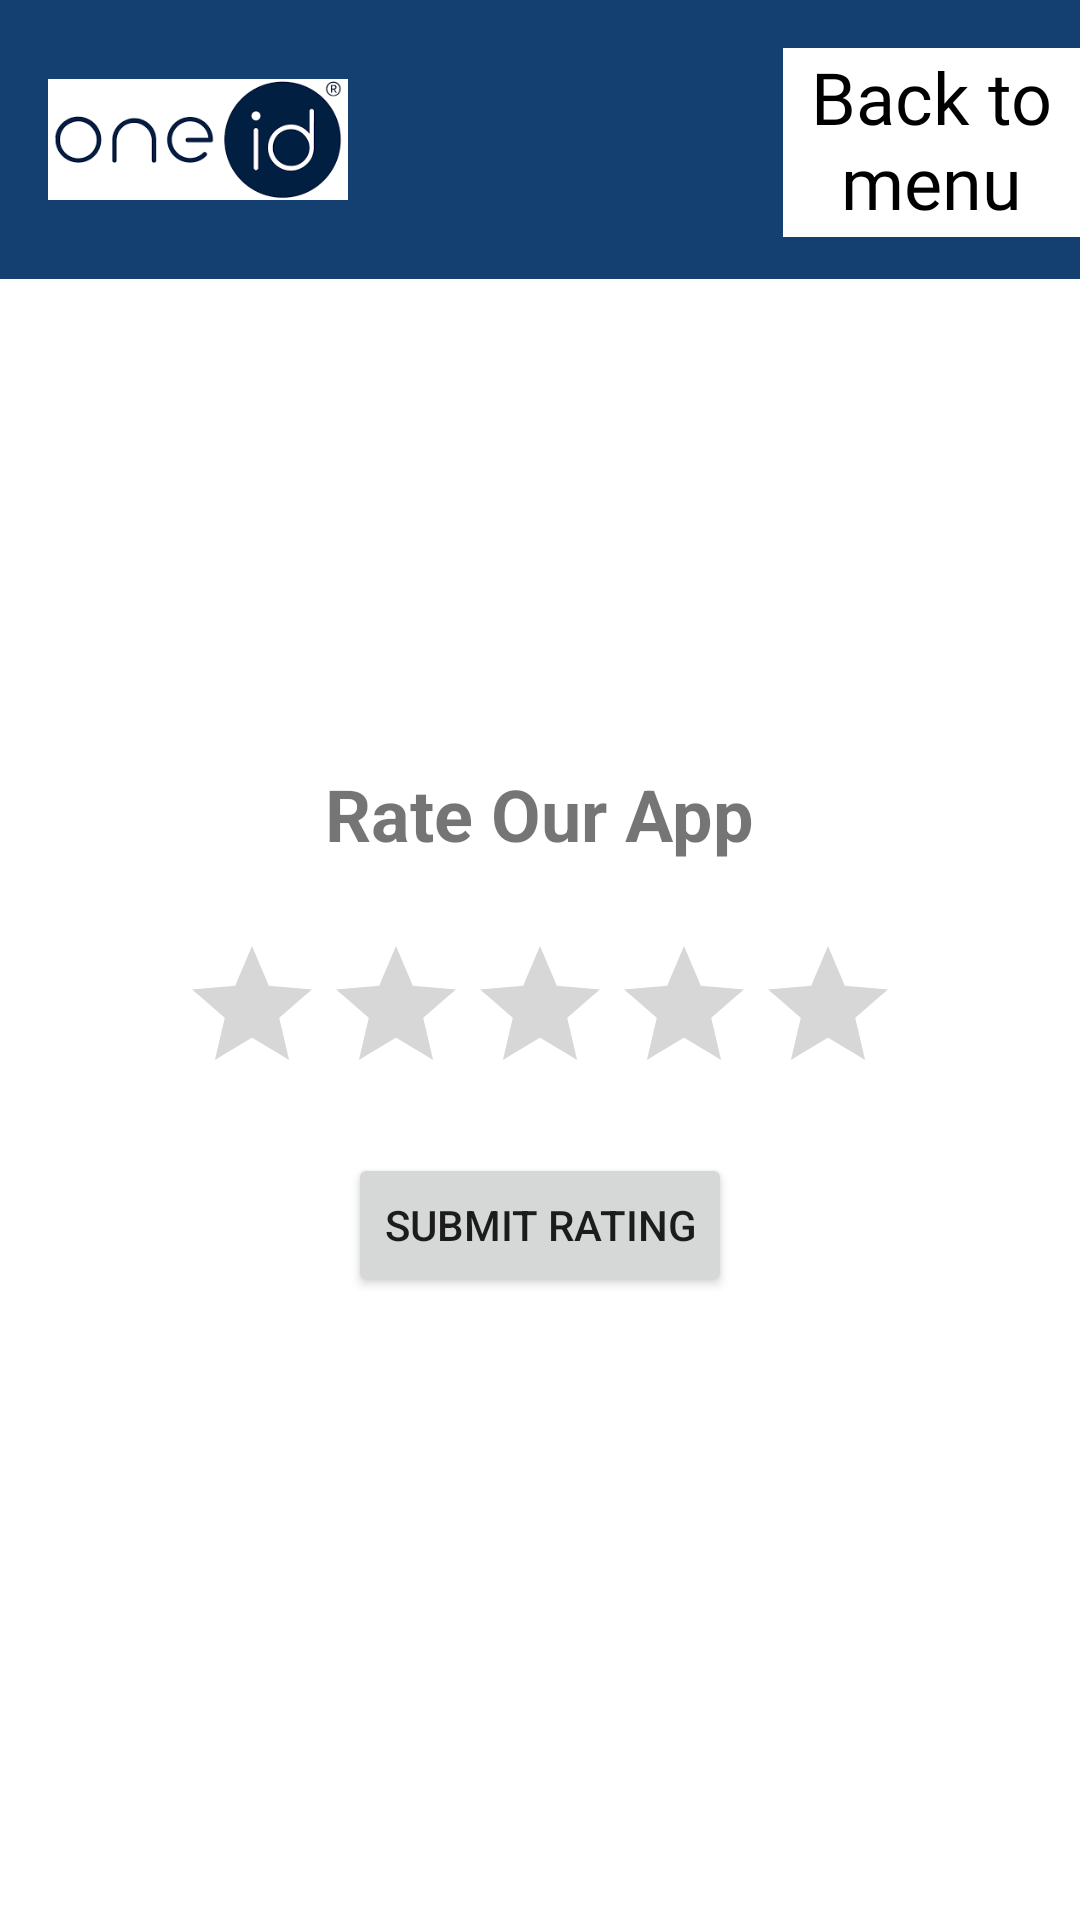

Layout XML and referenced resources for this Android screen:
<!-- AndroidManifest.xml: application theme Theme.OneID_Pension_System -->
<!-- res/layout/fragment_rating.xml -->
<?xml version="1.0" encoding="utf-8"?>
<FrameLayout xmlns:android="http://schemas.android.com/apk/res/android"
    xmlns:tools="http://schemas.android.com/tools"
    android:layout_width="match_parent"
    android:layout_height="match_parent"
    tools:context=".RatingFragment">

    <androidx.constraintlayout.widget.ConstraintLayout
        xmlns:android="http://schemas.android.com/apk/res/android"
        xmlns:app="http://schemas.android.com/apk/res-auto"
        android:layout_width="match_parent"
        android:layout_height="match_parent">

        
        <androidx.appcompat.widget.Toolbar
            android:id="@+id/AP_toolbar"
            android:layout_width="match_parent"
            android:layout_height="wrap_content"
            android:background="#144071"
            android:minHeight="?attr/actionBarSize"
            android:padding="10dp"
            app:layout_constraintTop_toTopOf="parent"
            app:layout_constraintStart_toStartOf="parent"
            app:layout_constraintEnd_toEndOf="parent">

            <androidx.constraintlayout.widget.ConstraintLayout
                android:layout_width="wrap_content"
                android:layout_height="wrap_content">

                <ImageView
                    android:id="@+id/toolbarLogo"
                    android:layout_width="100dp"
                    android:layout_height="73dp"
                    android:contentDescription="OneID Logo"
                    android:src="@drawable/logo"
                    app:layout_constraintTop_toTopOf="parent"
                    app:layout_constraintBottom_toBottomOf="parent"
                    app:layout_constraintStart_toStartOf="parent" />
            </androidx.constraintlayout.widget.ConstraintLayout>
        </androidx.appcompat.widget.Toolbar>

        <TextView
            android:id="@+id/R_btnBack"
            android:layout_width="99dp"
            android:layout_height="63dp"
            android:layout_marginTop="16dp"
            android:background="@color/white"
            android:fontFamily="@font/alegreya_sc"
            android:text="Back to menu"
            android:textAlignment="center"
            android:textColor="@color/black"
            android:textSize="24sp"
            app:layout_constraintTop_toTopOf="parent"
            app:layout_constraintEnd_toEndOf="parent"
            tools:ignore="RtlCompat" />

        
        <LinearLayout
            android:layout_width="0dp"
            android:layout_height="0dp"
            android:orientation="vertical"
            android:gravity="center"
            android:padding="24dp"
            app:layout_constraintTop_toBottomOf="@id/AP_toolbar"
            app:layout_constraintBottom_toBottomOf="parent"
            app:layout_constraintStart_toStartOf="parent"
            app:layout_constraintEnd_toEndOf="parent">

            <TextView
                android:text="Rate Our App"
                android:textSize="24sp"
                android:textStyle="bold"
                android:layout_marginBottom="24dp"
                android:layout_width="wrap_content"
                android:layout_height="wrap_content"/>

            <RatingBar
                android:id="@+id/ratingBar"
                android:layout_width="wrap_content"
                android:layout_height="wrap_content"
                android:numStars="5"
                android:stepSize="1.0"
                android:layout_marginBottom="16dp"/>

            <Button
                android:id="@+id/btnSubmitRating"
                android:layout_width="wrap_content"
                android:layout_height="wrap_content"
                android:text="Submit Rating"/>

            <TextView
                android:id="@+id/tvRatingResult"
                android:layout_width="wrap_content"
                android:layout_height="wrap_content"
                android:layout_marginTop="24dp"
                android:textSize="16sp"/>
        </LinearLayout>
    </androidx.constraintlayout.widget.ConstraintLayout>



</FrameLayout>
<!-- resources referenced by this layout -->
<resources>
  <color name="black">#FF000000</color>
  <color name="white">#FFFFFFFF</color>
  <!-- drawable logo: png bitmap (drawable, 7728 bytes) -->
  <style name="Theme.OneID_Pension_System" parent="Theme.MaterialComponents.DayNight.NoActionBar" />
</resources>
